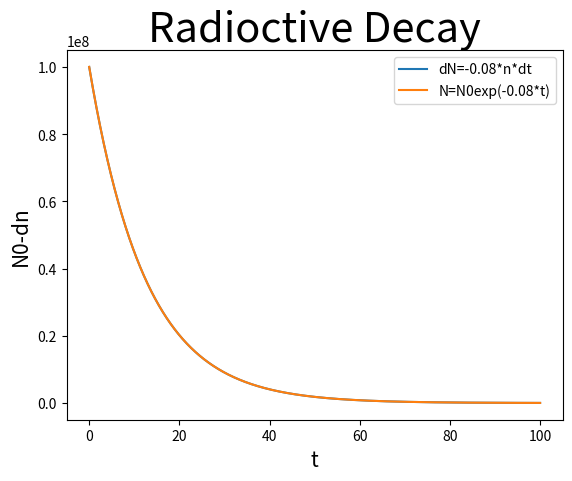
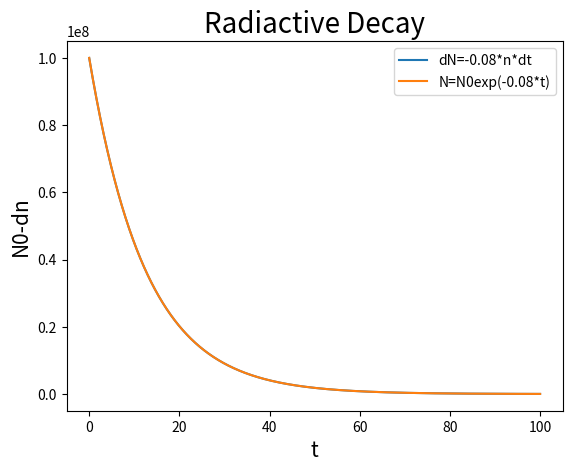

Write Python code to recreate these figures, in order.
import matplotlib.pyplot as plt
import numpy as np
import math
import seaborn as sns

def f1(t, N):
    return -0.08*N

def f2(t,N):
    return N*math.exp(-0.08*t)

N0 = 1*pow(10,8)
h=0.0001
t=0
dn=0
N=N0
x = []
y = []
z = []
for i in range(0,1000000,1):
#    dn = -0.08*N*h
#    N += dn
    N -= 0.08*N*h
    t += h
    x.append(t)
    y.append(N)
    z.append(f2(t,N0))

with open("rad2.txt", "w") as f:
    a = np.array(x)
    b = np.array(y)
    c = np.array(z)
    d = np.column_stack([a,b,c])
    np.savetxt(f,d)

plt.plot(x,y, label="dN=-0.08*n*dt")
plt.plot(x,z, label="N=N0exp(-0.08*t)")
plt.legend()
plt.title('Radioctive Decay', fontsize=30)
plt.xlabel("t", fontsize=15)
plt.ylabel("N0-dn", fontsize=15)
plt.show()

plt.plot(x,y, label="dN=-0.08*n*dt")
plt.plot(x,z, label="N=N0exp(-0.08*t)")
plt.legend()
plt.title('Radiactive Decay', fontsize=20)
plt.xlabel("t", fontsize=15)
plt.ylabel("N0-dn", fontsize=15)
plt.savefig('rad2.png')
